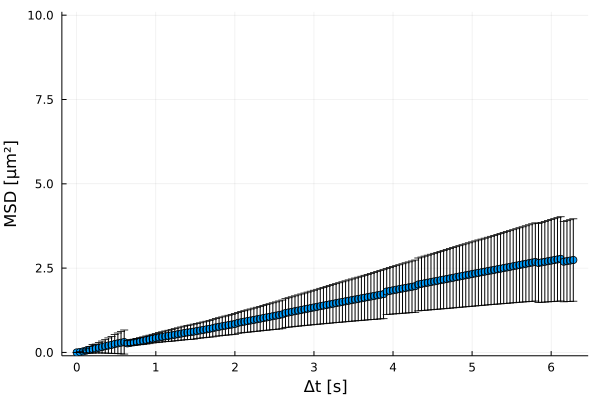

Source data for this figure (header and first rows):
xMSD, MSD, yerror
0.0, 0.0, 0.0
0.04, 0.01212, 0.01908
0.08, 0.03018, 0.04351
0.12, 0.05313, 0.07114
0.16, 0.07831, 0.09938
0.2, 0.1041, 0.1272
0.24, 0.1177, 0.1303
0.28, 0.1387, 0.1539
0.32, 0.1599, 0.1767
0.36, 0.1839, 0.2033
0.4, 0.204, 0.2265
0.44, 0.2234, 0.2498
0.48, 0.2491, 0.2818
0.52, 0.2688, 0.3065
0.56, 0.2885, 0.3314
0.6, 0.3082, 0.3565
0.64, 0.268, 0.07838
0.68, 0.2838, 0.08407
0.72, 0.2997, 0.09003
0.76, 0.3157, 0.09628
0.8, 0.3313, 0.1039
0.84, 0.3483, 0.1118
0.88, 0.3683, 0.1182
0.92, 0.385, 0.125
0.96, 0.4077, 0.1286
1.0, 0.4246, 0.1354
1.04, 0.4429, 0.1441
1.08, 0.4598, 0.151
1.12, 0.4768, 0.158
1.16, 0.4901, 0.1664
1.2, 0.5069, 0.1735
1.24, 0.5238, 0.1807
1.28, 0.5408, 0.188
1.32, 0.5577, 0.1952
1.36, 0.5745, 0.2024
1.4, 0.5913, 0.2095
1.44, 0.6002, 0.2156
1.48, 0.6165, 0.2227
1.52, 0.6341, 0.2203
1.56, 0.6506, 0.2271
1.6, 0.6671, 0.234
1.64, 0.6838, 0.241
1.68, 0.7003, 0.2481
1.72, 0.717, 0.2551
1.76, 0.7426, 0.2624
1.8, 0.7595, 0.2697
1.84, 0.7762, 0.2772
1.88, 0.7931, 0.2845
1.92, 0.81, 0.292
1.96, 0.8269, 0.2995
2.0, 0.8438, 0.3072
2.04, 0.8771, 0.3086
2.08, 0.8945, 0.3162
2.12, 0.9119, 0.3239
2.16, 0.9294, 0.3317
2.2, 0.9471, 0.3396
2.24, 0.9648, 0.3476
2.28, 0.9826, 0.3557
2.32, 1.001, 0.3639
2.36, 1.019, 0.3721
... 98 more rows
